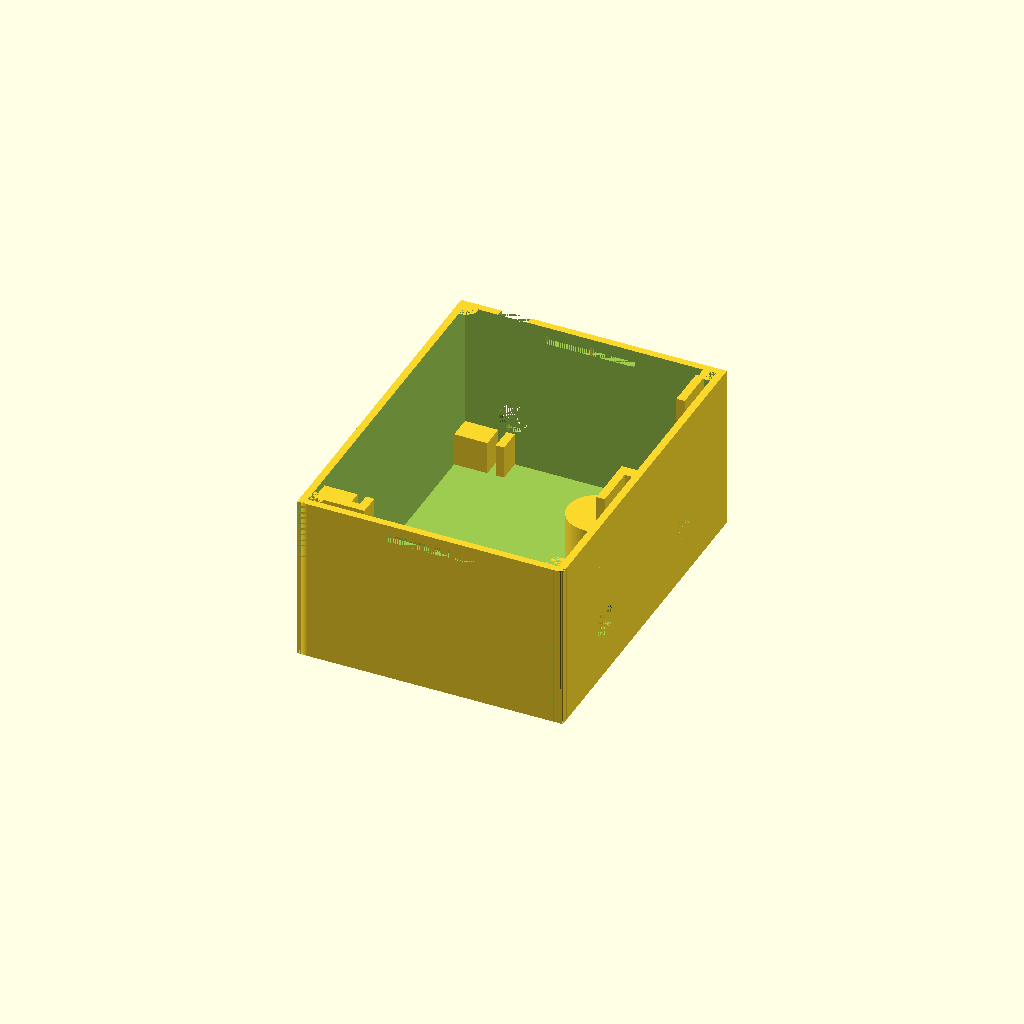
Cell 1: rendered with the file's own defaults.
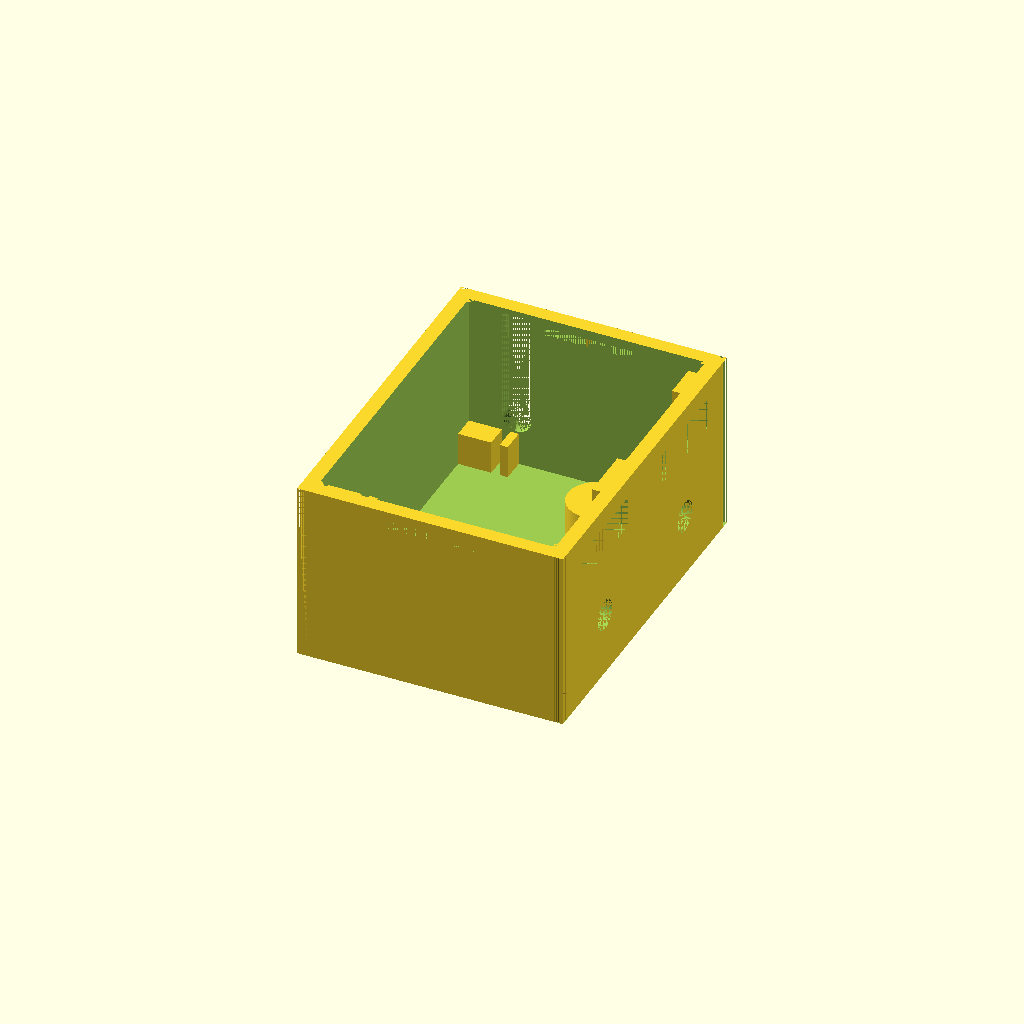
Cell 2: the same model with resolution = 0.7.
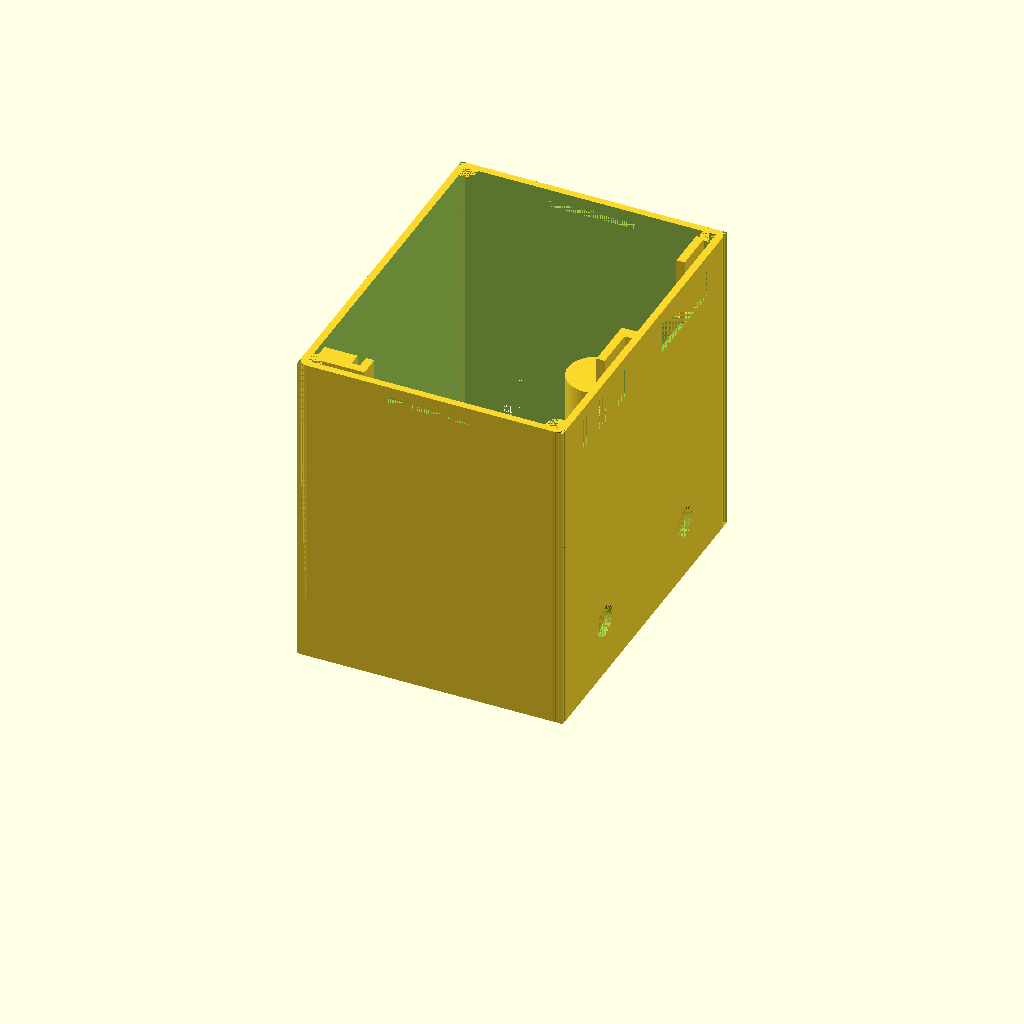
Cell 3 — pcbBoardHeight set to 73.8, the other parameters unchanged.
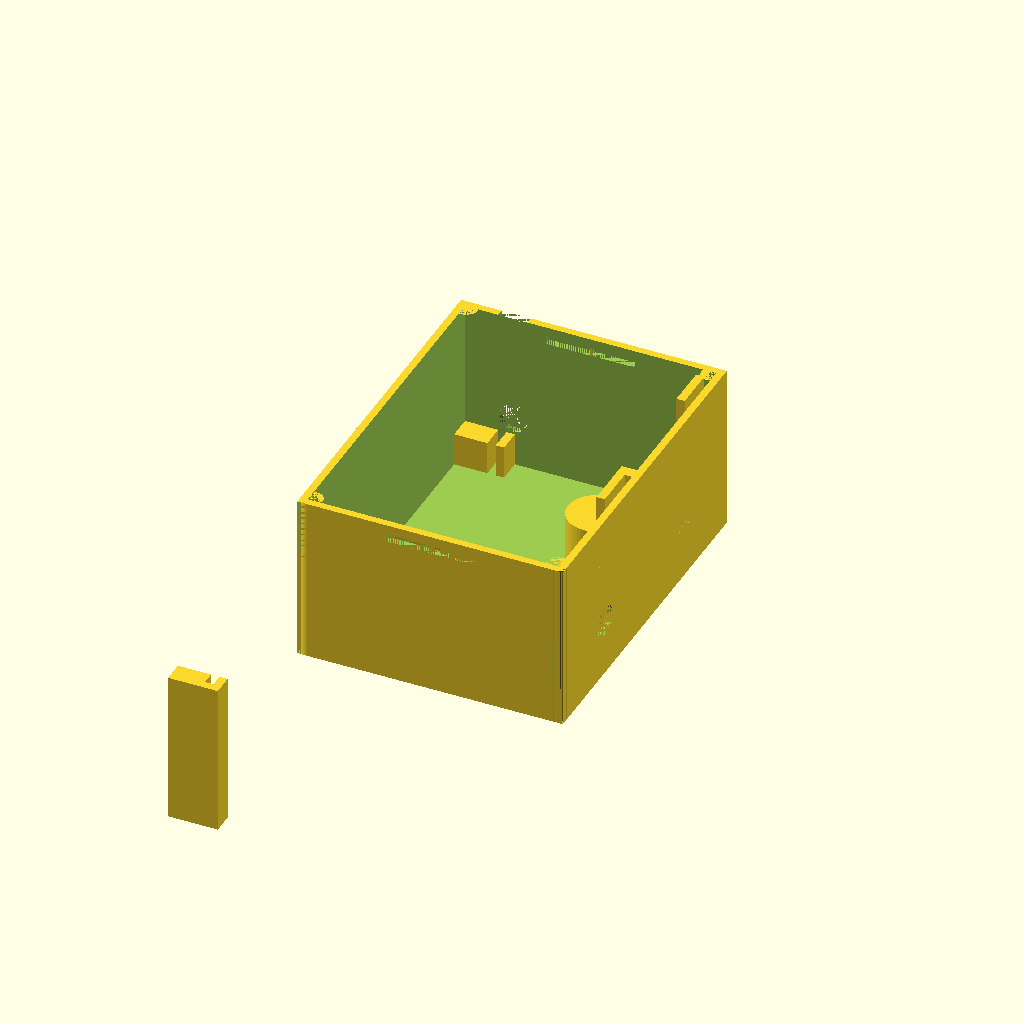
Cell 4 — pcbBoardWidth set to 151.4, the other parameters unchanged.
One fixed orthographic camera (rotation 55°, 0°, 25°; colour scheme Cornfield) for every cell.
OpenSCAD source file Case/Old Designs/Prototype_V13.scad:
//everything is in units of millimeters
resolution = 0.35;

//variables to keep in-sync with the other scad file.
pcbBoardHeight = 36.9;
pcbBoardWidth = 75.7;
innerLipHeightAboveOuterLipHeight = resolution * 5;
mainShellThickness = 5 * resolution;
mainDepth = 64;
mainWidth = 84.7;
mainHeight = pcbBoardHeight + mainShellThickness + innerLipHeightAboveOuterLipHeight;
caseCornerRadius = 2.5;
cylinderFragments = 70;

batteryThicknessAndSpacing = 8;
pcbBoardThickness = 2;
pcbMountingWallThickness = 2;
pcbBottomRightWidth = 5.6;
pcbLidTopRightZAxisHeight = 1.2;
pcbOffsetX = mainShellThickness + batteryThicknessAndSpacing;
pcbOffsetY = mainWidth - mainShellThickness - pcbBoardWidth;
pcbBottomRightHeight = 8;
pcbLeftWidth = 3.1;

usbSlotWidth = 7;
usbSlotHeight = 27;
usbSlotXoffset = pcbOffsetX; //offset above mainShellThickness
usbSlotZoffset = 8.5 + usbSlotWidth / 2;

lidThickness = resolution * 4; //z-axis
lidLipWidth = resolution * 2;  //x & y axis thickness of the lip/wall
outerLipHeight = resolution * 5; //height above lidThickness
innerLipHeight = outerLipHeight + innerLipHeightAboveOuterLipHeight; //height above lidThickness
spacingForLidLipFromCaseWall = resolution / 2;
margin = mainShellThickness + lidLipWidth + spacingForLidLipFromCaseWall;
marginFromSnapJointCutaway = resolution;

lidSnapJointProtrusionHeight = 1.5;
lidSnapJointWidth = mainDepth / 3;
lidSnapJointProtrusionLength = mainShellThickness - resolution;
lidSnapJointOffsetFromTop = 3;
extensionBeyondOuterLipForSnapJoint = 2;

frontFaceThickness = 3 * resolution;
displayThickness = 3.5; //this is used for the snap-fit mechanism 
displayBackLegThickness = 2;
knobAndDisplaySupportWallDepth = displayThickness  - (mainShellThickness - frontFaceThickness) + displayBackLegThickness;

//keep in-sync with the mounting plate file
mountingHoleRadius = 4.5;
mountingQuarterInchRadius = 3.5;
mountingPillarRadius = mountingHoleRadius + 2.5;
mountingHoleHeight = 9.8;
mountingTransitionHeight = 4;
mountingQuarterInchCylinderHeight = mainHeight - mountingHoleHeight - mountingTransitionHeight - 16;
mountingPillarHeight = mainHeight - 14.5;

supportBracketThickness = 0.45;

//////////////////////////////////////////////////////////////////////
//////////////////////////////////////////////////////////////////////
//////////////////////////////////////////////////////////////////////
displayEdgeBuffer = 0.8;
displayWidth = 22.5 + displayEdgeBuffer*2;
displayDepth = mainShellThickness;
displayHeight = 6 + displayEdgeBuffer*2;
displayYOffset = 8.6;
displayIndentWidth = 38.5;
displayIndentHeight = 12.4;
displayIndentYOffsetFromDisplayY = -5.7 - displayEdgeBuffer;
displayIndentZOffsetFromDisplayZ = -2.7 - displayEdgeBuffer;
displayTopOffset = displayIndentHeight + displayIndentZOffsetFromDisplayZ + innerLipHeightAboveOuterLipHeight;
displayPinsYaxisWidth = 2.7;
knobAndDisplaySupportWallWidth = 3.5;
displaySideRetainingPillarThickness = displayThickness - (mainShellThickness - frontFaceThickness);
knobHoleYoffset = displayYOffset + (displayWidth / 2);
knobHoleZoffset = mainShellThickness + 11.9;
knobHoleRadius = 3.8;
knobHoleDepth = mainShellThickness + knobAndDisplaySupportWallDepth;
knobIndentSquareSideLength = 12.4;
knobHookZaxisOffset = 5.1;
knobHookYaxisWidth = 2.2;
knobHookXaxisDepth = knobHoleDepth - resolution*1.5;
knobHookZaxisHeight = 1.7;
gapBetweenTopOfKnobCutoutAndBottomOfDisplayCutout = (mainHeight - displayTopOffset + displayIndentZOffsetFromDisplayZ) - (knobHoleZoffset + knobIndentSquareSideLength/2);
mountingHoleX = mainDepth - mountingPillarRadius - 4.5;


//MODULE snap joint for lid
module createLeftSideLidSnapJoint()
{
  translate([mainDepth/2 - lidSnapJointWidth/2, 0, mainHeight - lidSnapJointOffsetFromTop - lidSnapJointProtrusionHeight + 0.2]) { //NOTE: keep 0.2 in sync
    cube([lidSnapJointWidth, mainShellThickness, lidSnapJointProtrusionHeight + 0.5]);
  };
};

module cutoutLeftKnobStuff() {
  //left knob
  translate([mainDepth - knobHoleDepth, mainWidth/2 - knobHoleYoffset, knobHoleZoffset]) {
    rotate([0,90,0]) {
      cylinder(knobHoleDepth,knobHoleRadius,knobHoleRadius,$fn=cylinderFragments);
    };
  };
  //left knob hook slot
  translate([mainDepth - knobHoleDepth, mainWidth/2 - knobHoleYoffset - knobHookYaxisWidth / 2, knobHoleZoffset - knobHookZaxisOffset - knobHookZaxisHeight]) {
    cube([knobHookXaxisDepth, knobHookYaxisWidth, knobHookZaxisHeight]);
  };
};
module cutoutRightKnobStuff() {
  //right knob
  translate([0,mainWidth,0]) {
    mirror([0,1,0]) {
      cutoutLeftKnobStuff();
    };
  };
};

module cutoutLeftDisplayIndent() {
  //left display indent to make the wall thinner
  translate([mainDepth - displayDepth, mainWidth/2 - displayWidth - displayYOffset + displayIndentYOffsetFromDisplayY, mainHeight - displayTopOffset + displayIndentZOffsetFromDisplayZ]) {
    cube([mainShellThickness - frontFaceThickness, displayIndentWidth, displayIndentHeight]);
  };
  //extra cutout for pins
  translate([mainDepth - displayDepth, mainWidth/2 - displayWidth - displayYOffset + displayIndentYOffsetFromDisplayY, mainHeight - displayTopOffset + displayIndentZOffsetFromDisplayZ]) {
    cube([mainShellThickness - resolution*1.5, displayPinsYaxisWidth, displayIndentHeight]);
  };
};

module cutoutRightDisplayIndent() {
  //right display indent to make the wall thinner
  translate([mainDepth - displayDepth, mainWidth/2 + displayYOffset + displayIndentYOffsetFromDisplayY, mainHeight - displayTopOffset + displayIndentZOffsetFromDisplayZ]) {
    cube([mainShellThickness - frontFaceThickness, displayIndentWidth, displayIndentHeight]);
  };
  //extra cutout for pins
  translate([mainDepth - displayDepth, mainWidth/2 + displayYOffset + displayIndentYOffsetFromDisplayY, mainHeight - displayTopOffset + displayIndentZOffsetFromDisplayZ]) {
    cube([mainShellThickness - resolution*1.5, displayPinsYaxisWidth, displayIndentHeight]);
  };
};


union() {
  difference() {
    //main shell
    cube([mainDepth, mainWidth, mainHeight]);
    //cutting out the inside of the shell
    translate([mainShellThickness, mainShellThickness, mainShellThickness]) {
      cube([mainDepth - mainShellThickness * 2, mainWidth - mainShellThickness * 2, mainHeight]);
    };
    
    //left display
    translate([mainDepth - displayDepth, mainWidth/2 - displayWidth - displayYOffset, mainHeight - displayTopOffset]) {
      cube([displayDepth, displayWidth, displayHeight]);
    };
    cutoutLeftDisplayIndent();
    
    //right display
    translate([mainDepth - displayDepth, mainWidth/2 + displayYOffset, mainHeight - displayTopOffset]) {
      cube([displayDepth, displayWidth, displayHeight]);
    };
    cutoutRightDisplayIndent();
    
    cutoutLeftKnobStuff();
    cutoutRightKnobStuff();
    
    //usb cable and power switch slot right side.
    translate([usbSlotXoffset, mainWidth - mainShellThickness, mainShellThickness + usbSlotZoffset]) {
      cube([usbSlotWidth, mainShellThickness, usbSlotHeight]);
    };
    //rounded edge cut-out at bottom
    translate([usbSlotXoffset + usbSlotWidth/2, mainWidth - mainShellThickness, mainShellThickness + usbSlotZoffset]) {
      rotate([270,90,0]) {
        cylinder(mainShellThickness, usbSlotWidth/2, usbSlotWidth/2, $fn=cylinderFragments);
      };
    };
    
    //bottom mounting hole
    translate([mountingHoleX, mainWidth/2, 0]) {
      cylinder(mainShellThickness, mountingHoleRadius, mountingHoleRadius, $fn=cylinderFragments);
    };
    
    //cut out for case lid screw mounts and rounded edges, rear-left
    translate([0, 0, 0]) {
      cube([caseCornerRadius, caseCornerRadius, mainHeight]);
    };
    
    //cut out for case lid screw mounts and rounded edges, front-left
    translate([mainDepth - caseCornerRadius, 0, 0]) {
      cube([caseCornerRadius, caseCornerRadius, mainHeight]);
    };
    
    //cut out for case lid screw mounts and rounded edges, front-right
    translate([mainDepth - caseCornerRadius, mainWidth - caseCornerRadius, 0]) {
      cube([caseCornerRadius, caseCornerRadius, mainHeight]);
    };
    
    //cut out for case lid screw mounts and rounded edges, rear-right
    translate([0, mainWidth - caseCornerRadius, 0]) {
      cube([caseCornerRadius, caseCornerRadius, mainHeight]);
    };
    
    createLeftSideLidSnapJoint();
    
    translate([0,mainWidth,0]) {
      mirror([0,1,0]) {
        createLeftSideLidSnapJoint();
      };
    };
  };
  
  //////////////////////////////////////////////////////////////////////////////
  //////////////////////////////////////////////////////////////////////////////
  //////////////////////////////////////////////////////////////////////////////
  //outside main "difference" function
  //////////////////////////////////////////////////////////////////////////////
  //////////////////////////////////////////////////////////////////////////////
  //////////////////////////////////////////////////////////////////////////////
  
  //3D print supports for lid snap joint, left side
  translate([mainDepth/2 - supportBracketThickness/2, 0, mainHeight - lidSnapJointOffsetFromTop - lidSnapJointProtrusionHeight + 0.2]) { //NOTE: keep 0.2 in sync
    cube([supportBracketThickness, mainShellThickness, lidSnapJointProtrusionHeight + 0.5]);
  };
  
  //3D print supports for lid snap joint, right side
  translate([mainDepth/2 - supportBracketThickness/2, mainWidth - mainShellThickness, mainHeight - lidSnapJointOffsetFromTop - lidSnapJointProtrusionHeight + 0.2]) { //NOTE: keep 0.2 in sync
    cube([supportBracketThickness, mainShellThickness, lidSnapJointProtrusionHeight + 0.5]);
  };
  
  //bottom mounting hole
  difference() {
    translate([mountingHoleX, mainWidth/2, 0]) {
      cylinder(mountingPillarHeight, mountingPillarRadius, mountingPillarRadius, $fn=cylinderFragments);
    };
    translate([mountingHoleX, mainWidth/2, mountingHoleHeight]) {
      cylinder(mountingTransitionHeight, mountingHoleRadius, mountingQuarterInchRadius, $fn=cylinderFragments);
    };
    translate([mountingHoleX, mainWidth/2, mountingHoleHeight + mountingTransitionHeight]) {
      cylinder(mountingQuarterInchCylinderHeight, mountingQuarterInchRadius, mountingQuarterInchRadius, $fn=cylinderFragments);
    };
    translate([mountingHoleX, mainWidth/2, 0]) {
      cylinder(mountingHoleHeight, mountingHoleRadius, mountingHoleRadius, $fn=cylinderFragments);
    };
  };
  
  //adding cylinder for case rounded edge, rear-left
  difference() {
    translate([caseCornerRadius, caseCornerRadius, 0]) {
      cylinder(mainHeight, caseCornerRadius, caseCornerRadius, $fn=cylinderFragments);
    };
    translate([mainShellThickness, mainShellThickness, mainShellThickness]) {
      cube([caseCornerRadius*2 - mainShellThickness, caseCornerRadius*2 - mainShellThickness, mainHeight - mainShellThickness]);
    };
  };

  //adding cylinder for case rounded edge, front-left
  difference() {
    translate([mainDepth - caseCornerRadius, caseCornerRadius, 0]) {
      cylinder(mainHeight, caseCornerRadius, caseCornerRadius, $fn=cylinderFragments);
    };
    translate([mainDepth - caseCornerRadius*2, mainShellThickness, mainShellThickness]) {
      cube([caseCornerRadius*2 - mainShellThickness, caseCornerRadius*2 - mainShellThickness, mainHeight - mainShellThickness]);
    };
    //special-case, remove the stuff for indented-display again
    cutoutLeftDisplayIndent();
  };

  //adding cylinder for case rounded edge, front-right
  difference() {
    translate([mainDepth - caseCornerRadius, mainWidth - caseCornerRadius, 0]) {
      cylinder(mainHeight, caseCornerRadius, caseCornerRadius, $fn=cylinderFragments);
    };
    translate([mainDepth - caseCornerRadius*2, mainWidth - caseCornerRadius*2, mainShellThickness]) {
      cube([caseCornerRadius*2 - mainShellThickness, caseCornerRadius*2 - mainShellThickness, mainHeight - mainShellThickness]);
    };
    //special-case, remove the stuff for indented-display again
    cutoutRightDisplayIndent();
  };

  //adding cylinder for case rounded edge, rear-right
  difference() {
    translate([caseCornerRadius, mainWidth - caseCornerRadius, 0]) {
      cylinder(mainHeight, caseCornerRadius, caseCornerRadius, $fn=cylinderFragments);
    };
    translate([mainShellThickness, mainWidth - caseCornerRadius*2, mainShellThickness]) {
      cube([caseCornerRadius*2 - mainShellThickness, caseCornerRadius*2 - mainShellThickness, mainHeight - mainShellThickness]);
    };
  };

  
  //supporting vertical wall for left rotary
  //left knob supporting walls
  difference() {
    union() {
      translate([mainDepth - mainShellThickness - knobAndDisplaySupportWallDepth, mainWidth/2 - knobHoleYoffset - knobIndentSquareSideLength/2 - knobAndDisplaySupportWallWidth, mainShellThickness]) {
        cube([knobAndDisplaySupportWallDepth, knobAndDisplaySupportWallWidth, knobHoleZoffset + knobIndentSquareSideLength/2 + gapBetweenTopOfKnobCutoutAndBottomOfDisplayCutout - mainShellThickness]);
      };
      translate([mainDepth - mainShellThickness - knobAndDisplaySupportWallDepth, mainWidth/2 - knobHoleYoffset + knobIndentSquareSideLength/2, mainShellThickness]) {
        cube([knobAndDisplaySupportWallDepth, knobAndDisplaySupportWallWidth, knobHoleZoffset + knobIndentSquareSideLength/2 + gapBetweenTopOfKnobCutoutAndBottomOfDisplayCutout - mainShellThickness]);
      };
    };
    cutoutLeftKnobStuff();
  };
  //right knob supporting walls
  difference() {
    union() {
      translate([mainDepth - mainShellThickness - knobAndDisplaySupportWallDepth, mainWidth/2 + knobHoleYoffset - knobIndentSquareSideLength/2 - knobAndDisplaySupportWallWidth, mainShellThickness]) {
        cube([knobAndDisplaySupportWallDepth, knobAndDisplaySupportWallWidth, knobHoleZoffset + knobIndentSquareSideLength/2 + gapBetweenTopOfKnobCutoutAndBottomOfDisplayCutout - mainShellThickness]);
      };
      translate([mainDepth - mainShellThickness - knobAndDisplaySupportWallDepth, mainWidth/2 + knobHoleYoffset + knobIndentSquareSideLength/2, mainShellThickness]) {
        cube([knobAndDisplaySupportWallDepth, knobAndDisplaySupportWallWidth, knobHoleZoffset + knobIndentSquareSideLength/2 + gapBetweenTopOfKnobCutoutAndBottomOfDisplayCutout - mainShellThickness]);
      };
    };
    cutoutRightKnobStuff();
  };


  //PCB right back-side support
  translate([mainShellThickness, mainWidth - mainShellThickness - pcbBottomRightWidth, mainShellThickness]) {
    cube([pcbOffsetX - mainShellThickness, pcbBottomRightWidth, pcbBottomRightHeight]);
  };
  //PCB bottom right front-side support
  translate([pcbOffsetX + pcbBoardThickness, mainWidth - mainShellThickness - pcbBottomRightWidth, mainShellThickness]) {
    cube([pcbMountingWallThickness, pcbBottomRightWidth, pcbBottomRightHeight]);
  };
  
  //PCB left side back-side support
  translate([mainShellThickness, pcbOffsetY - pcbMountingWallThickness, mainShellThickness]) {
    cube([pcbOffsetX - mainShellThickness, pcbLeftWidth + pcbMountingWallThickness, pcbBoardHeight]);
  };
  //PCB left side front-side support
  translate([pcbOffsetX + pcbBoardThickness, pcbOffsetY - pcbMountingWallThickness, mainShellThickness]) {
    cube([pcbMountingWallThickness, pcbLeftWidth + pcbMountingWallThickness, pcbBoardHeight]);
  };
  //PCB left side, left containing wall
  translate([pcbOffsetX, pcbOffsetY - pcbMountingWallThickness, mainShellThickness]) {
    cube([pcbBoardThickness, pcbMountingWallThickness, pcbBoardHeight]);
  };
 
  //supporting back leg for right display
  translate([mainDepth - mainShellThickness - knobAndDisplaySupportWallDepth, mainWidth/2 + knobHoleYoffset + knobIndentSquareSideLength/2 + knobAndDisplaySupportWallWidth, mainShellThickness]) {
    cube([displayBackLegThickness, knobAndDisplaySupportWallWidth + 6.7, displayIndentHeight + knobHoleZoffset + knobIndentSquareSideLength/2 + gapBetweenTopOfKnobCutoutAndBottomOfDisplayCutout - innerLipHeightAboveOuterLipHeight]);
  };
  
  //supporting back leg for left display
  translate([mainDepth - mainShellThickness - knobAndDisplaySupportWallDepth, mainWidth/2 - knobHoleYoffset + knobIndentSquareSideLength/2 + knobAndDisplaySupportWallWidth, mainShellThickness]) {
    cube([displayBackLegThickness, knobAndDisplaySupportWallWidth + 9.55, displayIndentHeight + knobHoleZoffset + knobIndentSquareSideLength/2 + gapBetweenTopOfKnobCutoutAndBottomOfDisplayCutout - innerLipHeightAboveOuterLipHeight]);
  };
  
  //left display, left support bracket
  translate([mainDepth - frontFaceThickness - displayThickness, mainWidth/2 - displayWidth - displayYOffset + displayIndentYOffsetFromDisplayY - displaySideRetainingPillarThickness + 0.15, mainShellThickness]) {
    cube([displayThickness - (mainShellThickness - frontFaceThickness), displaySideRetainingPillarThickness, mainHeight - mainShellThickness - displayTopOffset + displayIndentZOffsetFromDisplayZ + displayIndentHeight]);
  };
  //center support bracket
  translate([mainDepth - frontFaceThickness - displayThickness, mainWidth/2 - displayWidth - displayYOffset + displayIndentYOffsetFromDisplayY + displayIndentWidth, mainShellThickness]) {
    cube([displayThickness - (mainShellThickness - frontFaceThickness), displayYOffset*2 + displayWidth - displayIndentWidth, mainHeight - mainShellThickness - displayTopOffset + displayIndentZOffsetFromDisplayZ + displayIndentHeight]);
  };
  
  //3D support pillar jail-bars for left display
  translate([mainDepth - frontFaceThickness, mainWidth/2 - displayYOffset - displayWidth/2 - supportBracketThickness*0.45, mainHeight - displayTopOffset]) {
    cube([frontFaceThickness, supportBracketThickness*0.9, displayHeight]);
  };
  //3D support pillar jail-bars for right display
  translate([mainDepth - frontFaceThickness, mainWidth/2 + displayYOffset + displayWidth/2 - supportBracketThickness*0.45, mainHeight - displayTopOffset]) {
    cube([frontFaceThickness, supportBracketThickness*0.9, displayHeight]);
  };
};
  
Customizer parameters (derived from the source; name, type, default, range or options):
resolution: number, default 0.35
pcbBoardHeight: number, default 36.9
pcbBoardWidth: number, default 75.7
mainDepth: number, default 64
mainWidth: number, default 84.7
caseCornerRadius: number, default 2.5
cylinderFragments: number, default 70
batteryThicknessAndSpacing: number, default 8
pcbBoardThickness: number, default 2
pcbMountingWallThickness: number, default 2
pcbBottomRightWidth: number, default 5.6
pcbLidTopRightZAxisHeight: number, default 1.2
pcbBottomRightHeight: number, default 8
pcbLeftWidth: number, default 3.1
usbSlotWidth: number, default 7
usbSlotHeight: number, default 27
lidSnapJointProtrusionHeight: number, default 1.5
lidSnapJointOffsetFromTop: number, default 3
extensionBeyondOuterLipForSnapJoint: number, default 2
displayThickness: number, default 3.5
displayBackLegThickness: number, default 2
mountingHoleRadius: number, default 4.5
mountingQuarterInchRadius: number, default 3.5
mountingHoleHeight: number, default 9.8
mountingTransitionHeight: number, default 4
supportBracketThickness: number, default 0.45
displayEdgeBuffer: number, default 0.8
displayYOffset: number, default 8.6
displayIndentWidth: number, default 38.5
displayIndentHeight: number, default 12.4
displayPinsYaxisWidth: number, default 2.7
knobAndDisplaySupportWallWidth: number, default 3.5
knobHoleRadius: number, default 3.8
knobIndentSquareSideLength: number, default 12.4
knobHookZaxisOffset: number, default 5.1
knobHookYaxisWidth: number, default 2.2
knobHookZaxisHeight: number, default 1.7
